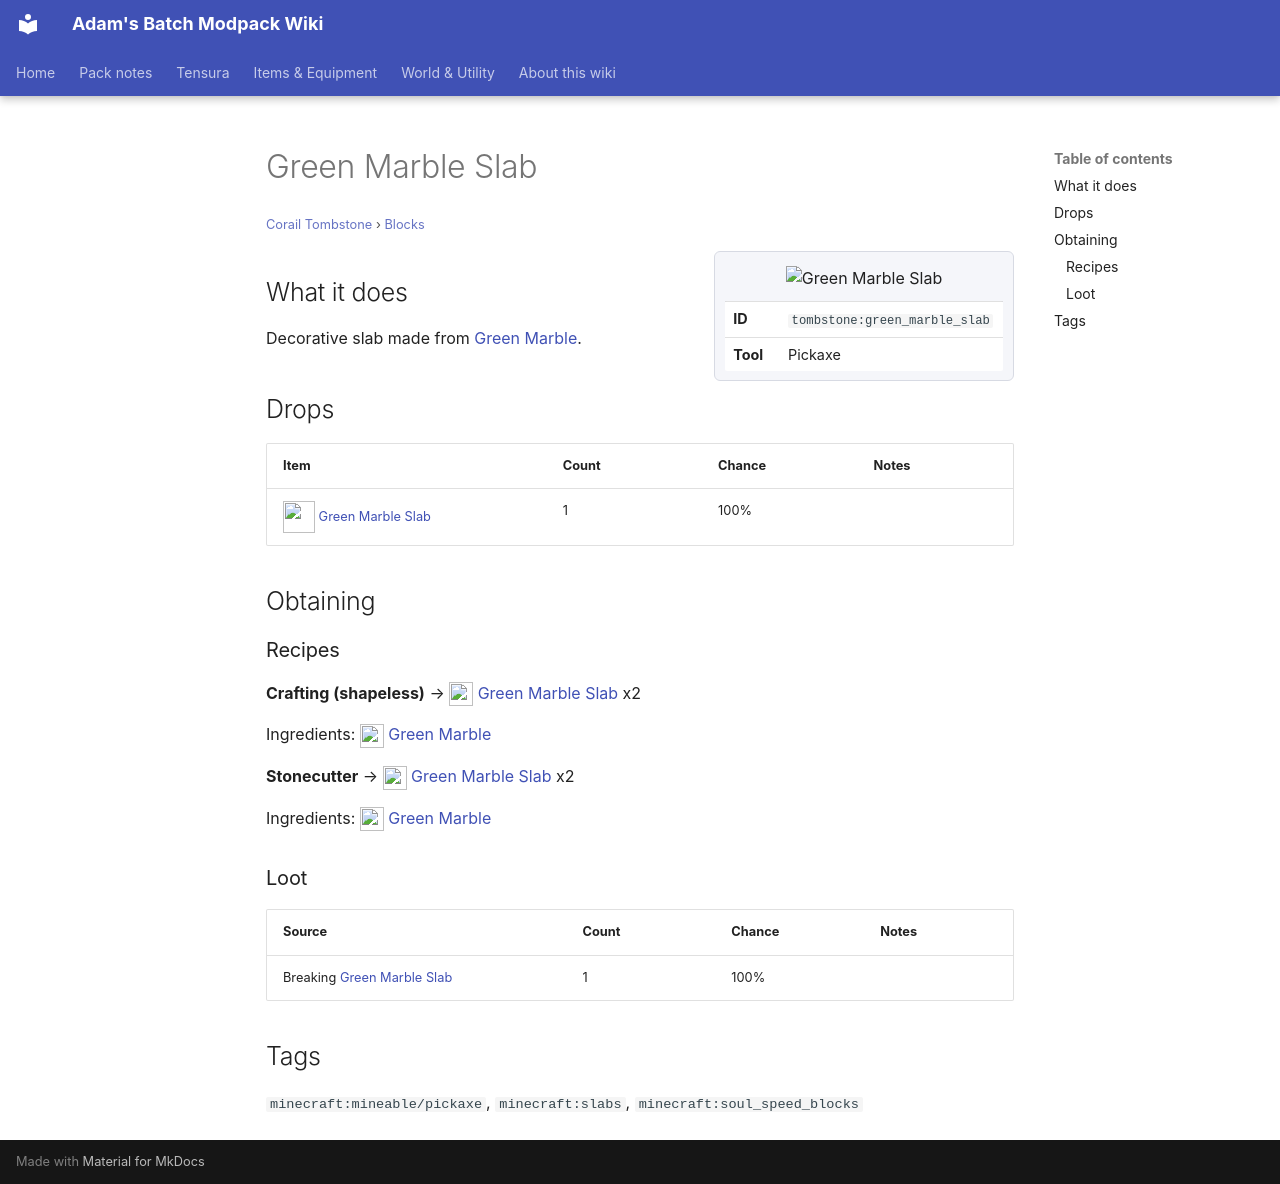

repository: Proteus-Nell/Adams-Batch-MC-Modpack-Wiki · page: corail-tombstone/blocks/green-marble-slab/index.html · generator: mkdocs

# Green Marble Slab

<small>[Corail Tombstone](../index.md) &rsaquo; [Blocks](index.md)</small>

<div class="infobox" markdown>

![Green Marble Slab](../../assets/icons/tombstone/item/green_marble_slab.png)

| | |
|---|---|
| **ID** | `tombstone:green_marble_slab` |
| **Tool** | Pickaxe |

</div>

## What it does

Decorative slab made from [Green Marble](green-marble.md).

## Drops

| Item | Count | Chance | Notes |
|---|---|---|---|
| ![](../../assets/icons/tombstone/item/green_marble_slab.png) [Green Marble Slab](green-marble-slab.md) | 1 | 100% |  |

## Obtaining

### Recipes

**Crafting (shapeless)** &rarr; ![](../../assets/icons/tombstone/item/green_marble_slab.png) [Green Marble Slab](green-marble-slab.md) x2

Ingredients: ![](../../assets/icons/tombstone/item/green_marble.png) [Green Marble](green-marble.md)

**Stonecutter** &rarr; ![](../../assets/icons/tombstone/item/green_marble_slab.png) [Green Marble Slab](green-marble-slab.md) x2

Ingredients: ![](../../assets/icons/tombstone/item/green_marble.png) [Green Marble](green-marble.md)

### Loot

| Source | Count | Chance | Notes |
|---|---|---|---|
| Breaking [Green Marble Slab](green-marble-slab.md) | 1 | 100% |  |

## Tags

`minecraft:mineable/pickaxe`, `minecraft:slabs`, `minecraft:soul_speed_blocks`
